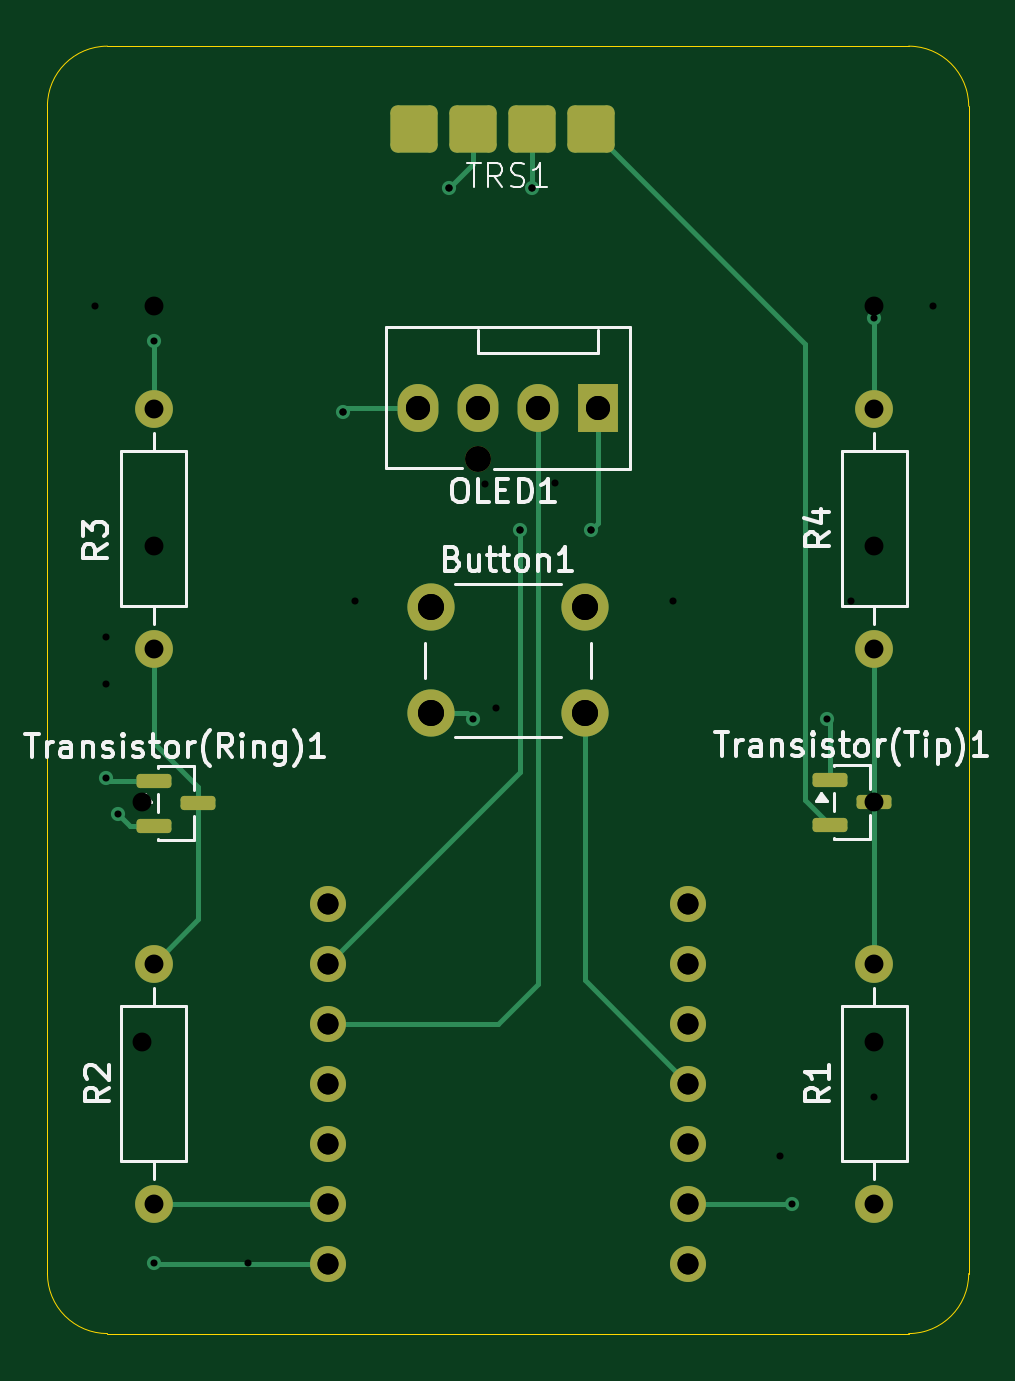
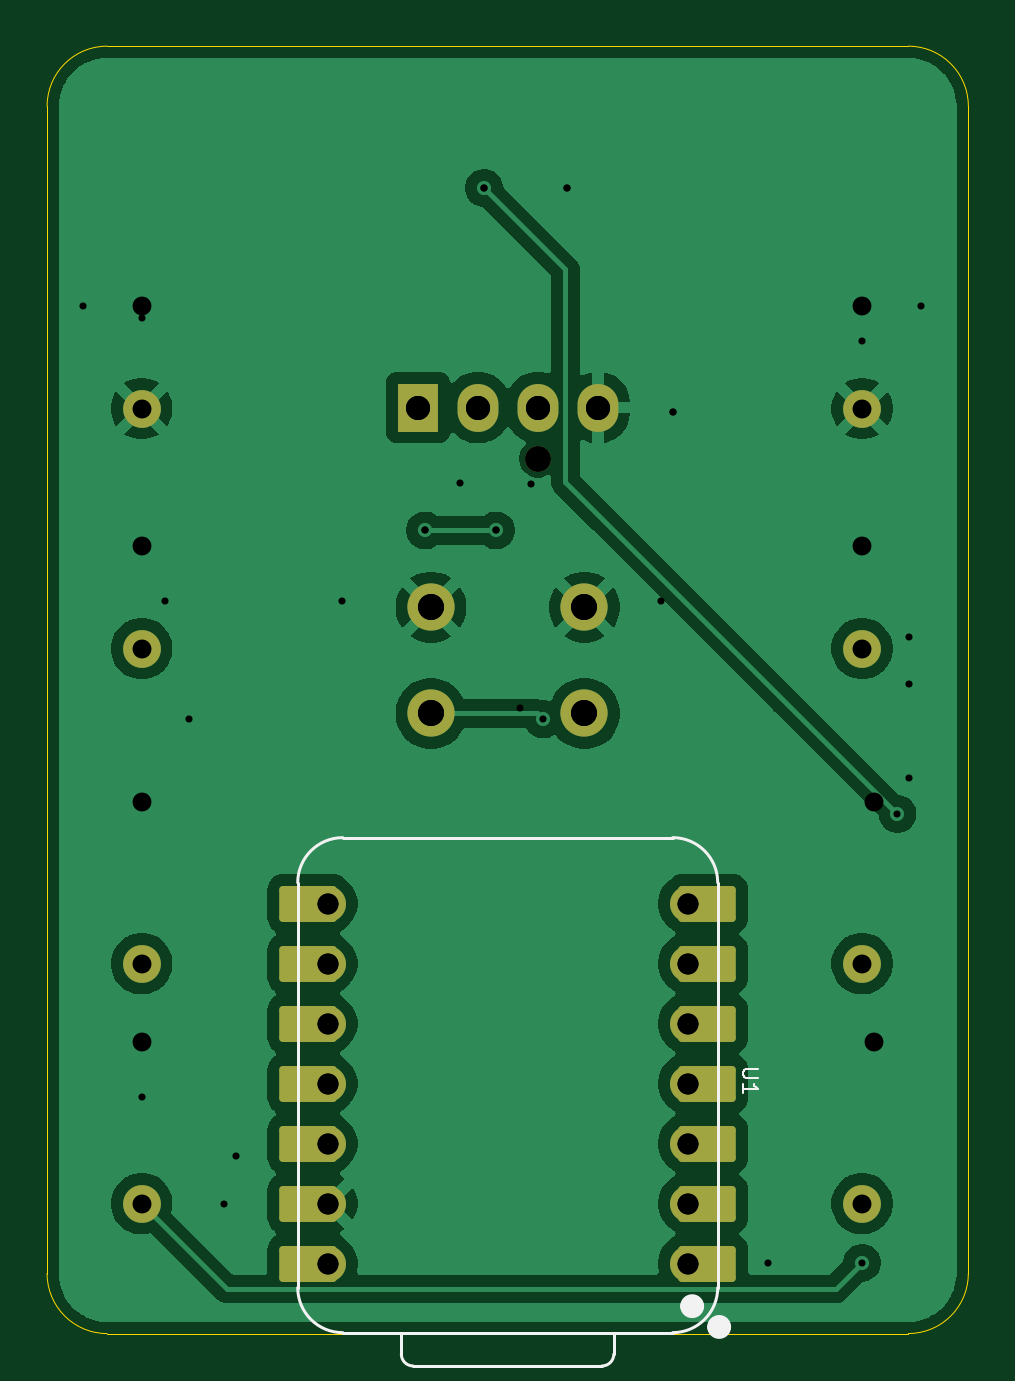
Circuit board: 12 layer files. Board 39.0 x 54.5 mm.
- bottom_copper: autoShutterPCB-B_Cu.gbr (64740 bytes)
- bottom_mask: autoShutterPCB-B_Mask.gbr (2810 bytes)
- paste: autoShutterPCB-B_Paste.gbr (459 bytes)
- bottom_silk: autoShutterPCB-B_Silkscreen.gbr (2495 bytes)
- outline: autoShutterPCB-Edge_Cuts.gbr (845 bytes)
- top_copper: autoShutterPCB-F_Cu.gbr (7137 bytes)
- top_mask: autoShutterPCB-F_Mask.gbr (2664 bytes)
- paste: autoShutterPCB-F_Paste.gbr (1562 bytes)
- top_silk: autoShutterPCB-F_Silkscreen.gbr (29463 bytes)
- drill: autoShutterPCB-NPTH.drl (343 bytes)
- drill: autoShutterPCB-PTH-drl.gbr (2090 bytes)
- drill: autoShutterPCB-PTH.drl (1174 bytes)

=== bottom_copper: autoShutterPCB-B_Cu.gbr (64740 bytes, source omitted) ===
=== bottom_mask: autoShutterPCB-B_Mask.gbr (2810 bytes, source withheld) ===
=== paste: autoShutterPCB-B_Paste.gbr ===
%TF.GenerationSoftware,KiCad,Pcbnew,10.0.0*%
%TF.CreationDate,2026-03-22T14:30:45-07:00*%
%TF.ProjectId,autoShutterPCB,6175746f-5368-4757-9474-65725043422e,rev?*%
%TF.SameCoordinates,Original*%
%TF.FileFunction,Paste,Bot*%
%TF.FilePolarity,Positive*%
%FSLAX46Y46*%
G04 Gerber Fmt 4.6, Leading zero omitted, Abs format (unit mm)*
G04 Created by KiCad (PCBNEW 10.0.0) date 2026-03-22 14:30:45*
%MOMM*%
%LPD*%
G01*
G04 APERTURE LIST*
G04 APERTURE END LIST*
M02*

=== bottom_silk: autoShutterPCB-B_Silkscreen.gbr ===
%TF.GenerationSoftware,KiCad,Pcbnew,10.0.0*%
%TF.CreationDate,2026-03-22T14:30:45-07:00*%
%TF.ProjectId,autoShutterPCB,6175746f-5368-4757-9474-65725043422e,rev?*%
%TF.SameCoordinates,Original*%
%TF.FileFunction,Legend,Bot*%
%TF.FilePolarity,Positive*%
%FSLAX46Y46*%
G04 Gerber Fmt 4.6, Leading zero omitted, Abs format (unit mm)*
G04 Created by KiCad (PCBNEW 10.0.0) date 2026-03-22 14:30:45*
%MOMM*%
%LPD*%
G01*
G04 APERTURE LIST*
%ADD10C,0.101600*%
%ADD11C,0.127000*%
%ADD12C,0.100000*%
%ADD13C,0.504000*%
G04 APERTURE END LIST*
D10*
X146903479Y-114311190D02*
X147417526Y-114311190D01*
X147417526Y-114311190D02*
X147478002Y-114341428D01*
X147478002Y-114341428D02*
X147508241Y-114371666D01*
X147508241Y-114371666D02*
X147538479Y-114432142D01*
X147538479Y-114432142D02*
X147538479Y-114553095D01*
X147538479Y-114553095D02*
X147508241Y-114613571D01*
X147508241Y-114613571D02*
X147478002Y-114643809D01*
X147478002Y-114643809D02*
X147417526Y-114674047D01*
X147417526Y-114674047D02*
X146903479Y-114674047D01*
X147538479Y-115309047D02*
X147538479Y-114946190D01*
X147538479Y-115127618D02*
X146903479Y-115127618D01*
X146903479Y-115127618D02*
X146994193Y-115067142D01*
X146994193Y-115067142D02*
X147054669Y-115006666D01*
X147054669Y-115006666D02*
X147084907Y-114946190D01*
%TO.C,U1*%
D11*
X148610000Y-106411000D02*
X148610000Y-123556000D01*
X150515000Y-104506000D02*
X164485000Y-104506000D01*
X153005000Y-125461000D02*
X153008728Y-126371272D01*
X153508728Y-126871000D02*
X161504000Y-126871000D01*
X162004000Y-126371000D02*
X162004000Y-125461000D01*
D12*
X164485000Y-125461000D02*
X150515000Y-125461000D01*
D11*
X164485000Y-125461000D02*
X150515000Y-125461000D01*
X166390000Y-106411000D02*
X166390000Y-123556000D01*
X148610000Y-106411000D02*
G75*
G02*
X150515000Y-104506000I1905001J-1D01*
G01*
X150515000Y-125461000D02*
G75*
G02*
X148610000Y-123556000I0J1905000D01*
G01*
X153508728Y-126871000D02*
G75*
G02*
X153008700Y-126371272I-28J500000D01*
G01*
X162004000Y-126371000D02*
G75*
G02*
X161504000Y-126871000I-500000J0D01*
G01*
X164485000Y-104506000D02*
G75*
G02*
X166390000Y-106411000I-1J-1905001D01*
G01*
X166390000Y-123556000D02*
G75*
G02*
X164485000Y-125461000I-1905000J0D01*
G01*
D13*
X148802000Y-125220000D02*
G75*
G02*
X148298000Y-125220000I-252000J0D01*
G01*
X148298000Y-125220000D02*
G75*
G02*
X148802000Y-125220000I252000J0D01*
G01*
X149945000Y-124340000D02*
G75*
G02*
X149441000Y-124340000I-252000J0D01*
G01*
X149441000Y-124340000D02*
G75*
G02*
X149945000Y-124340000I252000J0D01*
G01*
%TD*%
M02*

=== outline: autoShutterPCB-Edge_Cuts.gbr ===
%TF.GenerationSoftware,KiCad,Pcbnew,10.0.0*%
%TF.CreationDate,2026-03-22T14:30:46-07:00*%
%TF.ProjectId,autoShutterPCB,6175746f-5368-4757-9474-65725043422e,rev?*%
%TF.SameCoordinates,Original*%
%TF.FileFunction,Profile,NP*%
%FSLAX46Y46*%
G04 Gerber Fmt 4.6, Leading zero omitted, Abs format (unit mm)*
G04 Created by KiCad (PCBNEW 10.0.0) date 2026-03-22 14:30:46*
%MOMM*%
%LPD*%
G01*
G04 APERTURE LIST*
%TA.AperFunction,Profile*%
%ADD10C,0.050000*%
%TD*%
G04 APERTURE END LIST*
D10*
X138000000Y-73540000D02*
X138000000Y-73540000D01*
G75*
G02*
X140540000Y-71000000I2540000J0D01*
G01*
X174460000Y-71000000D01*
G75*
G02*
X177000000Y-73540000I0J-2540000D01*
G01*
X177000000Y-122960000D01*
G75*
G02*
X174460000Y-125500000I-2540000J0D01*
G01*
X140540000Y-125500000D01*
G75*
G02*
X138000000Y-122960000I0J2540000D01*
G01*
X138000000Y-73540000D01*
M02*

=== top_copper: autoShutterPCB-F_Cu.gbr (7137 bytes, source omitted) ===
=== top_mask: autoShutterPCB-F_Mask.gbr (2664 bytes, source withheld) ===
=== paste: autoShutterPCB-F_Paste.gbr (1562 bytes, source withheld) ===
=== top_silk: autoShutterPCB-F_Silkscreen.gbr (29463 bytes, source omitted) ===
=== drill: autoShutterPCB-NPTH.drl ===
M48
; DRILL file KiCad 10.0.0 date 2026-03-22T14:30:58
; FORMAT={-:-/ absolute / metric / decimal}
; #@! TF.CreationDate,2026-03-22T14:30:58-07:00
; #@! TF.GenerationSoftware,Kicad,Pcbnew,10.0.0
; #@! TF.FileFunction,NonPlated,1,2,NPTH
FMAT,2
METRIC
; #@! TA.AperFunction,NonPlated,NPTH,ComponentDrill
T1C1.100
%
G90
G05
T1
X156.22Y-88.46
M30

=== drill: autoShutterPCB-PTH-drl.gbr ===
%TF.GenerationSoftware,KiCad,Pcbnew,10.0.0*%
%TF.CreationDate,2026-03-22T21:15:01-07:00*%
%TF.ProjectId,autoShutterPCB,6175746f-5368-4757-9474-65725043422e,rev?*%
%TF.SameCoordinates,Original*%
%TF.FileFunction,Plated,1,2,PTH,Drill*%
%TF.FilePolarity,Positive*%
%FSLAX46Y46*%
G04 Gerber Fmt 4.6, Leading zero omitted, Abs format (unit mm)*
G04 Created by KiCad (PCBNEW 10.0.0) date 2026-03-22 21:15:01*
%MOMM*%
%LPD*%
G01*
G04 APERTURE LIST*
%TA.AperFunction,ViaDrill*%
%ADD10C,0.300000*%
%TD*%
%TA.AperFunction,ComponentDrill*%
%ADD11C,0.800000*%
%TD*%
%TA.AperFunction,ComponentDrill*%
%ADD12C,0.889000*%
%TD*%
%TA.AperFunction,ComponentDrill*%
%ADD13C,1.020000*%
%TD*%
%TA.AperFunction,ComponentDrill*%
%ADD14C,1.100000*%
%TD*%
G04 APERTURE END LIST*
D10*
X140000000Y-82000000D03*
X140500000Y-96000000D03*
X140500000Y-98000000D03*
X146500000Y-122500000D03*
X150500000Y-86500000D03*
X151000000Y-94500000D03*
X155000000Y-77000000D03*
X156505971Y-89522178D03*
X157000000Y-99000000D03*
X158000000Y-91500000D03*
X158500000Y-77000000D03*
X159500000Y-89500000D03*
X161000000Y-91500000D03*
X164500000Y-94500000D03*
X169000000Y-118000000D03*
X172000000Y-94500000D03*
X173000000Y-115500000D03*
X175500000Y-82000000D03*
D11*
%TO.C,R2*%
X142000000Y-103000000D03*
X142000000Y-113160000D03*
%TO.C,R3*%
X142500000Y-82000000D03*
X142500000Y-92160000D03*
%TO.C,R4*%
X173000000Y-82000000D03*
X173000000Y-92160000D03*
%TO.C,R1*%
X173000000Y-103000000D03*
X173000000Y-113160000D03*
D12*
%TO.C,U1*%
X149880000Y-107300000D03*
X149880000Y-109840000D03*
X149880000Y-112380000D03*
X149880000Y-114920000D03*
X149880000Y-117460000D03*
X149880000Y-120000000D03*
X149880000Y-122540000D03*
X165120000Y-107300000D03*
X165120000Y-109840000D03*
X165120000Y-112380000D03*
X165120000Y-114920000D03*
X165120000Y-117460000D03*
X165120000Y-120000000D03*
X165120000Y-122540000D03*
D13*
%TO.C,OLED1*%
X153680000Y-86300000D03*
X156220000Y-86300000D03*
X158760000Y-86300000D03*
X161300000Y-86300000D03*
D14*
%TO.C,Button1*%
X154250000Y-94750000D03*
X154250000Y-99250000D03*
X160750000Y-94750000D03*
X160750000Y-99250000D03*
M02*

=== drill: autoShutterPCB-PTH.drl ===
M48
; DRILL file KiCad 10.0.0 date 2026-03-22T14:30:58
; FORMAT={-:-/ absolute / metric / decimal}
; #@! TF.CreationDate,2026-03-22T14:30:58-07:00
; #@! TF.GenerationSoftware,Kicad,Pcbnew,10.0.0
; #@! TF.FileFunction,Plated,1,2,PTH
FMAT,2
METRIC
; #@! TA.AperFunction,Plated,PTH,ViaDrill
T1C0.300
; #@! TA.AperFunction,Plated,PTH,ComponentDrill
T2C0.800
; #@! TA.AperFunction,Plated,PTH,ComponentDrill
T3C0.889
; #@! TA.AperFunction,Plated,PTH,ComponentDrill
T4C1.020
; #@! TA.AperFunction,Plated,PTH,ComponentDrill
T5C1.100
%
G90
G05
T1
X140.5Y-102.0
X141.0Y-103.5
X142.5Y-83.5
X142.5Y-122.5
X150.5Y-86.5
X155.0Y-77.0
X156.0Y-99.5
X158.0Y-91.5
X158.5Y-77.0
X161.0Y-91.5
X169.5Y-120.0
X171.0Y-99.5
X173.0Y-82.5
T2
X142.5Y-86.34
X142.5Y-96.5
X142.5Y-109.84
X142.5Y-120.0
X173.0Y-86.34
X173.0Y-96.5
X173.0Y-109.84
X173.0Y-120.0
T3
X149.88Y-107.3
X149.88Y-109.84
X149.88Y-112.38
X149.88Y-114.92
X149.88Y-117.46
X149.88Y-120.0
X149.88Y-122.54
X165.12Y-107.3
X165.12Y-109.84
X165.12Y-112.38
X165.12Y-114.92
X165.12Y-117.46
X165.12Y-120.0
X165.12Y-122.54
T4
X153.68Y-86.3
X156.22Y-86.3
X158.76Y-86.3
X161.3Y-86.3
T5
X154.25Y-94.75
X154.25Y-99.25
X160.75Y-94.75
X160.75Y-99.25
M30
